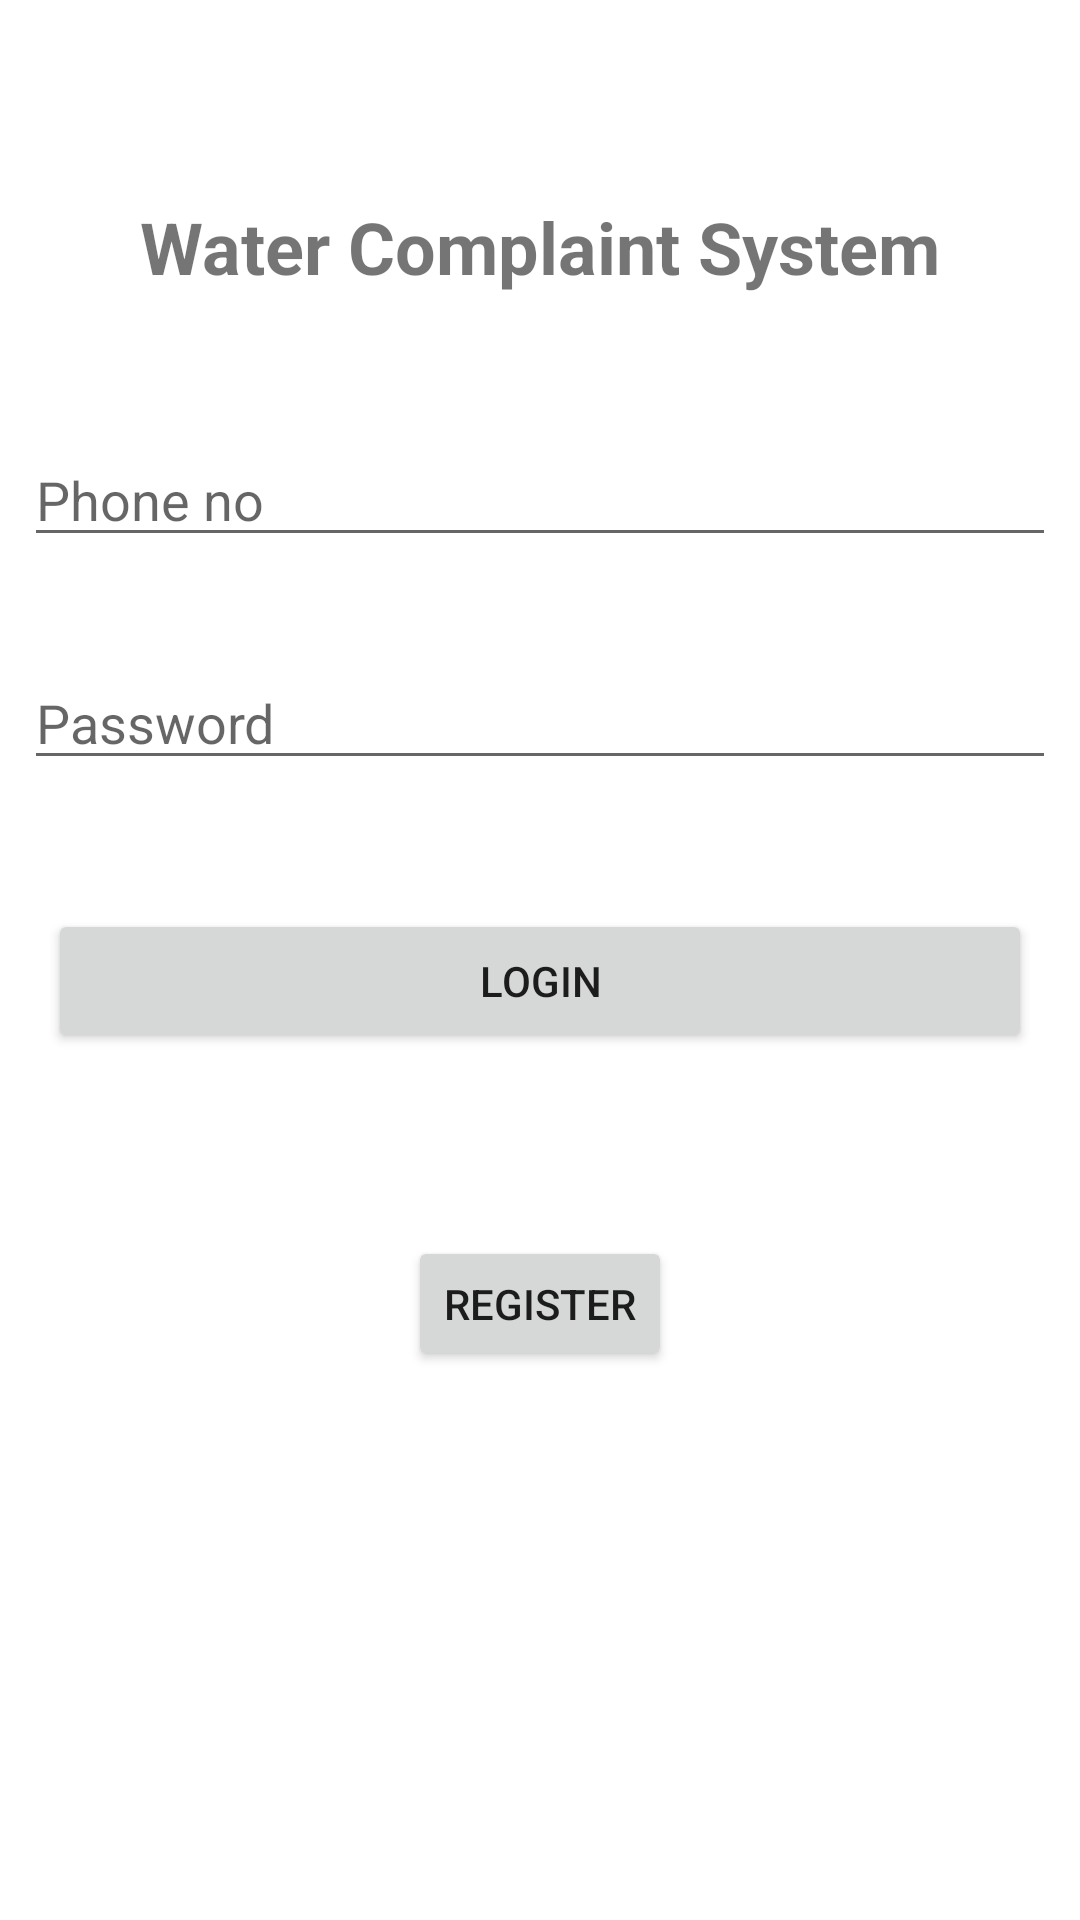

This screen was rendered from an Android layout file. Write that file and the resources it references.
<!-- AndroidManifest.xml: application theme Theme.WaterComplaintSystem -->
<!-- res/layout/activity_login.xml -->
<?xml version="1.0" encoding="utf-8"?>
<androidx.constraintlayout.widget.ConstraintLayout xmlns:android="http://schemas.android.com/apk/res/android"
    xmlns:app="http://schemas.android.com/apk/res-auto"
    xmlns:tools="http://schemas.android.com/tools"
    android:layout_width="match_parent"
    android:layout_height="match_parent"
    tools:context=".Login">

    <TextView
        android:id="@+id/textView"
        android:layout_width="wrap_content"
        android:layout_height="39dp"
        android:text="Water Complaint System"
        android:textSize="24sp"
        android:textStyle="bold"
        app:layout_constraintBottom_toBottomOf="parent"
        app:layout_constraintEnd_toEndOf="parent"
        app:layout_constraintStart_toStartOf="parent"
        app:layout_constraintTop_toTopOf="parent"
        app:layout_constraintVertical_bias="0.110000014" />

    <EditText
        android:id="@+id/phone"
        android:layout_width="0dp"
        android:layout_height="wrap_content"
        android:layout_marginStart="8dp"
        android:layout_marginLeft="8dp"
        android:layout_marginEnd="8dp"
        android:layout_marginRight="8dp"
        android:ems="10"
        android:hint="Phone no"
        android:inputType="textPersonName"
        app:layout_constraintBottom_toBottomOf="parent"
        app:layout_constraintEnd_toEndOf="parent"
        app:layout_constraintStart_toStartOf="parent"
        app:layout_constraintTop_toBottomOf="@+id/textView"
        app:layout_constraintVertical_bias="0.07999998" />

    <EditText
        android:id="@+id/password"
        android:layout_width="0dp"
        android:layout_height="wrap_content"
        android:layout_marginStart="8dp"
        android:layout_marginLeft="8dp"
        android:layout_marginEnd="8dp"
        android:layout_marginRight="8dp"
        android:ems="10"
        android:hint="Password"
        android:inputType="textPersonName"
        app:layout_constraintBottom_toBottomOf="parent"
        app:layout_constraintEnd_toEndOf="parent"
        app:layout_constraintStart_toStartOf="parent"
        app:layout_constraintTop_toBottomOf="@+id/phone"
        app:layout_constraintVertical_bias="0.07999998" />

    <Button
        android:id="@+id/loginBtn"
        android:layout_width="0dp"
        android:layout_height="wrap_content"
        android:layout_marginStart="16dp"
        android:layout_marginLeft="16dp"
        android:layout_marginEnd="16dp"
        android:layout_marginRight="16dp"
        android:text="Login"
        app:layout_constraintBottom_toBottomOf="parent"
        app:layout_constraintEnd_toEndOf="parent"
        app:layout_constraintStart_toStartOf="parent"
        app:layout_constraintTop_toBottomOf="@+id/password"
        app:layout_constraintVertical_bias="0.13" />

    <Button
        android:id="@+id/registerBtn"
        android:layout_width="wrap_content"
        android:layout_height="45dp"
        android:text="Register"
        app:layout_constraintBottom_toBottomOf="parent"
        app:layout_constraintEnd_toEndOf="parent"
        app:layout_constraintStart_toStartOf="parent"
        app:layout_constraintTop_toBottomOf="@+id/loginBtn"
        app:layout_constraintVertical_bias="0.25" />

    <ProgressBar
        android:id="@+id/progressbar"
        style="?android:attr/progressBarStyle"
        android:layout_width="wrap_content"
        android:layout_height="wrap_content"
        android:visibility="invisible"
        app:layout_constraintBottom_toBottomOf="parent"
        app:layout_constraintEnd_toEndOf="parent"
        app:layout_constraintStart_toStartOf="parent"
        app:layout_constraintTop_toBottomOf="@+id/registerBtn"
        app:layout_constraintVertical_bias="0.29000002" />

</androidx.constraintlayout.widget.ConstraintLayout>
<!-- resources referenced by this layout -->
<resources>
  <style name="Theme.WaterComplaintSystem" parent="Theme.MaterialComponents.DayNight.DarkActionBar">
          
          <item name="colorPrimary">@color/purple_500</item>
          <item name="colorPrimaryVariant">@color/purple_700</item>
          <item name="colorOnPrimary">@color/white</item>
          
          <item name="colorSecondary">@color/teal_200</item>
          <item name="colorSecondaryVariant">@color/teal_700</item>
          <item name="colorOnSecondary">@color/black</item>
          
          <item name="android:statusBarColor" tools:targetApi="l">?attr/colorPrimaryVariant</item>
          
      </style>
  <!-- not gathered from this repository: default colours our renderer supplied (Android Studio template values) -->
  <color name="purple_500">#FF6200EE</color>
  <color name="purple_700">#FF3700B3</color>
  <color name="teal_200">#FF03DAC5</color>
  <color name="teal_700">#FF018786</color>
  <color name="black">#FF000000</color>
  <color name="white">#FFFFFFFF</color>
</resources>
